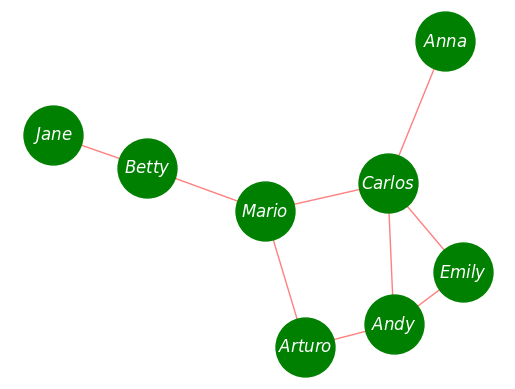

Recreate this plot in Python.

import matplotlib.pyplot as plot
import networkx as nx

G  =  nx . Graph ()
G.add_edge(1,2)
G.add_edge(1,3)
G.add_edge(1,4)
G.add_edge(4,5)
G.add_edge(2,6)
G.add_edge(3,8)
G.add_edge(7,8)
G.add_edge(4,8)
G.add_edge(4,7)
pos=nx.fruchterman_reingold_layout(G,scale=.45)

nx.draw_networkx_nodes(G, pos, node_size=1800, node_color='g', node_shape='o')
nx.draw_networkx_edges(G, pos, width=1, alpha=0.5, edge_color='red')

labels = {}
labels[1] = r'$ Mario $'
labels[2] = r'$Betty$'
labels[3] = r'$Arturo$'
labels[4] = r'$Carlos$'
labels[5] = r'$Anna$'
labels[6] = r'$Jane$'
labels[7] = r'$Emily$'
labels[8] = r'$Andy$'

nx.draw_networkx_labels(G, pos, labels, font_size=12, font_color='w')

plot.axis('off')
plot.savefig("fig2.eps")

plot.show()
